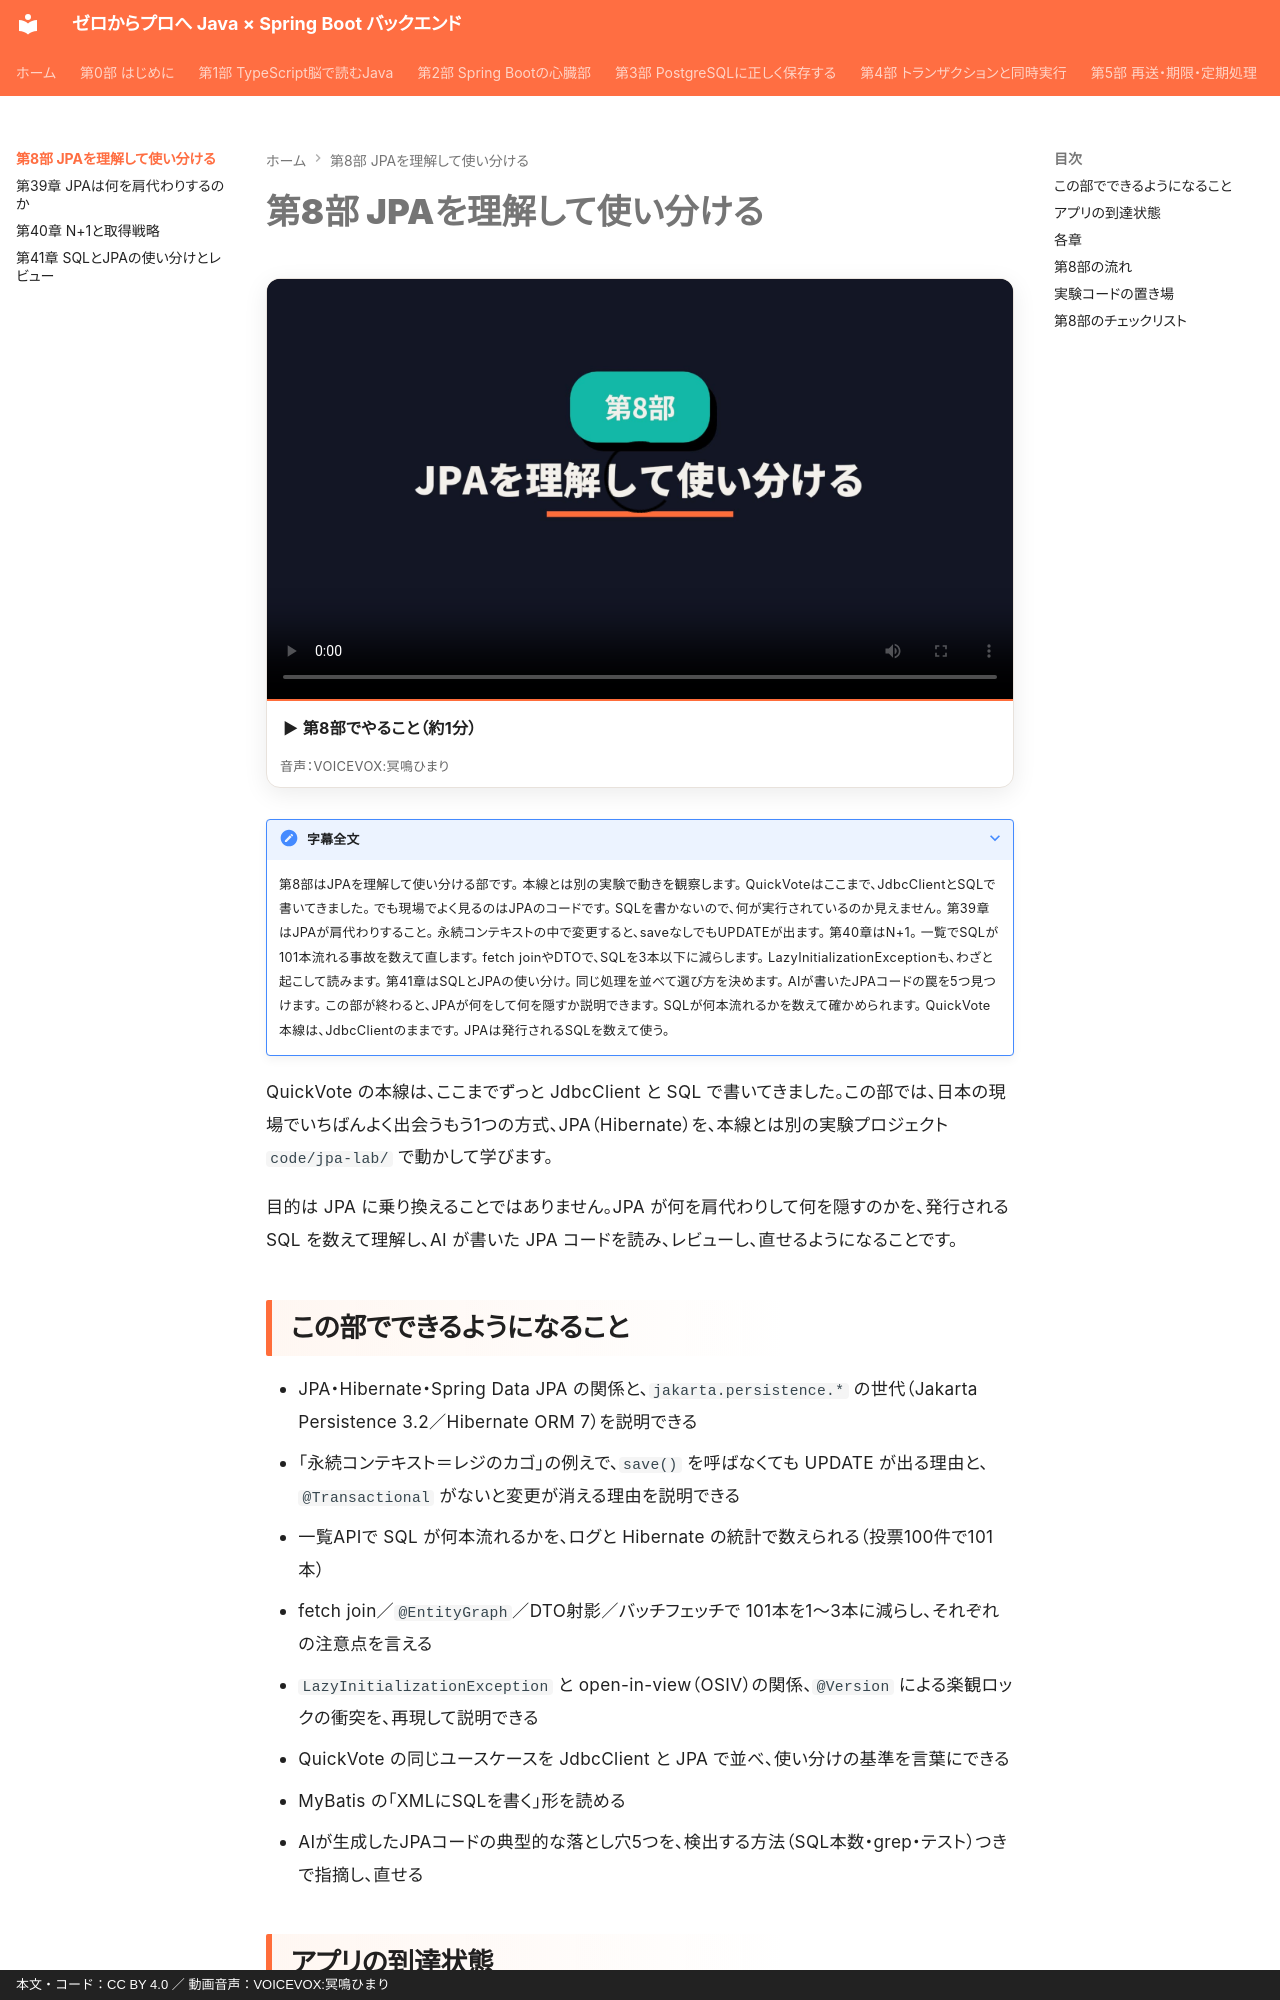

repository: y-endo/spring-boot-for-frontend-engineers · page: part08/index.html · generator: mkdocs · copyright: 本文・コード：CC BY 4.0 ／ 動画音声：VOICEVOX:冥鳴ひまり

# 第8部 JPAを理解して使い分ける

<!-- part-intro:start -->
<div class="video-card">
  <video controls preload="metadata" poster="../assets/videos/part08-intro.jpg">
    <source src="../assets/videos/part08-intro.mp4" type="video/mp4">
  </video>
  <p class="video-caption">▶ 第8部でやること（約1分）</p>
  <p class="video-credit">音声：VOICEVOX:冥鳴ひまり</p>
</div>

??? note "字幕全文"
    第8部はJPAを理解して使い分ける部です。
    本線とは別の実験で動きを観察します。
    QuickVoteはここまで、JdbcClientとSQLで書いてきました。
    でも現場でよく見るのはJPAのコードです。
    SQLを書かないので、何が実行されているのか見えません。
    第39章はJPAが肩代わりすること。
    永続コンテキストの中で変更すると、saveなしでもUPDATEが出ます。
    第40章はN+1。
    一覧でSQLが101本流れる事故を数えて直します。
    fetch joinやDTOで、SQLを3本以下に減らします。
    LazyInitializationExceptionも、わざと起こして読みます。
    第41章はSQLとJPAの使い分け。
    同じ処理を並べて選び方を決めます。
    AIが書いたJPAコードの罠を5つ見つけます。
    この部が終わると、JPAが何をして何を隠すか説明できます。
    SQLが何本流れるかを数えて確かめられます。
    QuickVote本線は、JdbcClientのままです。
    JPAは発行されるSQLを数えて使う。
<!-- part-intro:end -->

QuickVote の本線は、ここまでずっと JdbcClient と SQL で書いてきました。この部では、日本の現場でいちばんよく出会うもう1つの方式、JPA（Hibernate）を、本線とは別の実験プロジェクト `code/jpa-lab/` で動かして学びます。

目的は JPA に乗り換えることではありません。JPA が何を肩代わりして何を隠すのかを、発行される SQL を数えて理解し、AI が書いた JPA コードを読み、レビューし、直せるようになることです。

## この部でできるようになること

- JPA・Hibernate・Spring Data JPA の関係と、`jakarta.persistence.*` の世代（Jakarta Persistence 3.2／Hibernate ORM 7）を説明できる
- 「永続コンテキスト＝レジのカゴ」の例えで、`save()` を呼ばなくても UPDATE が出る理由と、`@Transactional` がないと変更が消える理由を説明できる
- 一覧APIで SQL が何本流れるかを、ログと Hibernate の統計で数えられる（投票100件で101本）
- fetch join／`@EntityGraph`／DTO射影／バッチフェッチで 101本を1〜3本に減らし、それぞれの注意点を言える
- `LazyInitializationException` と open-in-view（OSIV）の関係、`@Version` による楽観ロックの衝突を、再現して説明できる
- QuickVote の同じユースケースを JdbcClient と JPA で並べ、使い分けの基準を言葉にできる
- MyBatis の「XMLにSQLを書く」形を読める
- AIが生成したJPAコードの典型的な落とし穴5つを、検出する方法（SQL本数・grep・テスト）つきで指摘し、直せる
